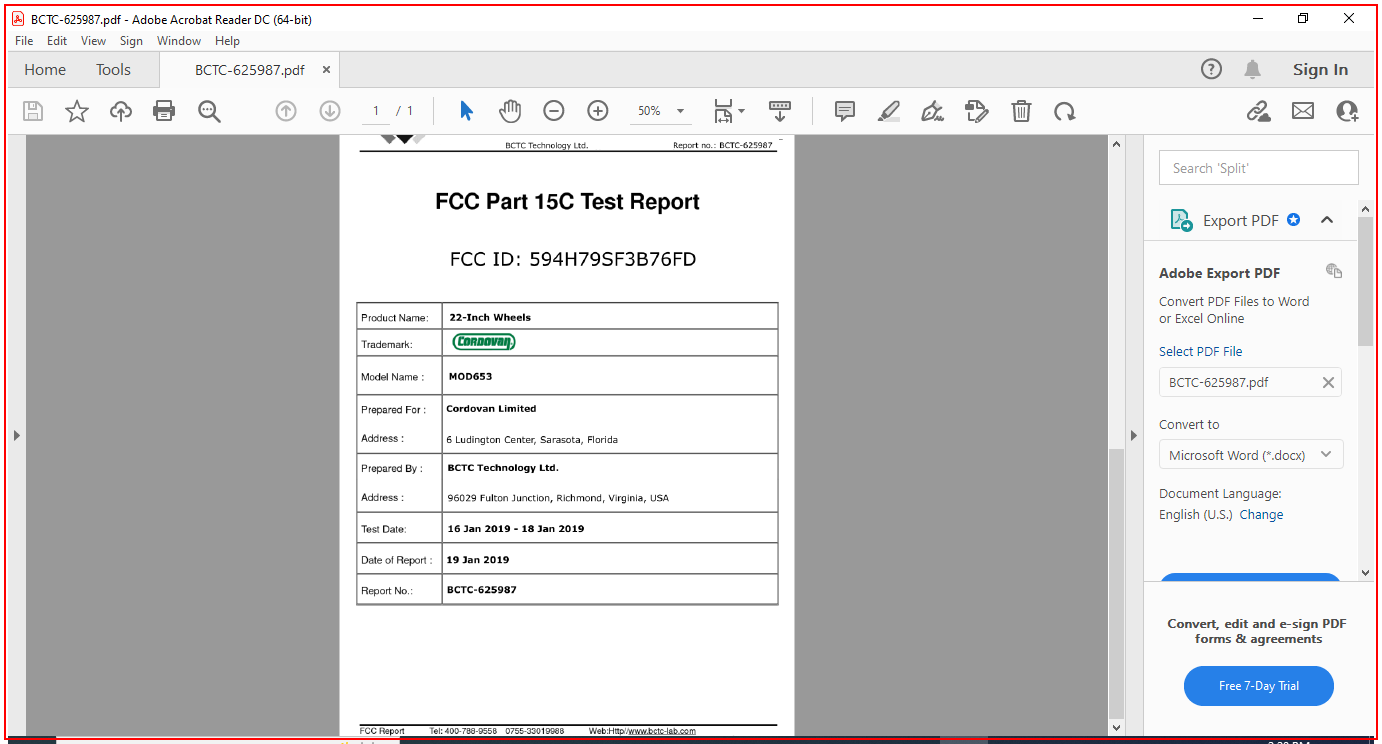
Task: Scrape date from scanned PDF documnets using OCR
Workflow: Main

Step 1: type a value into the element in window '*.pdf - Adobe Acrobat Reader DC (64-bit)' (acrobat.exe)

Step 2: Zoom Window on the dialog in window 'Zoom To' (acrobat.exe) (no picture)

Step 3: type "50" into the text box 'Magnification:' (no picture)

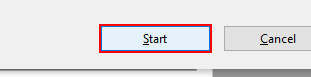
Step 4: type a value into the button 'Start' in window 'Reading Untagged Document with Assistive Technology' (acrobat.exe)

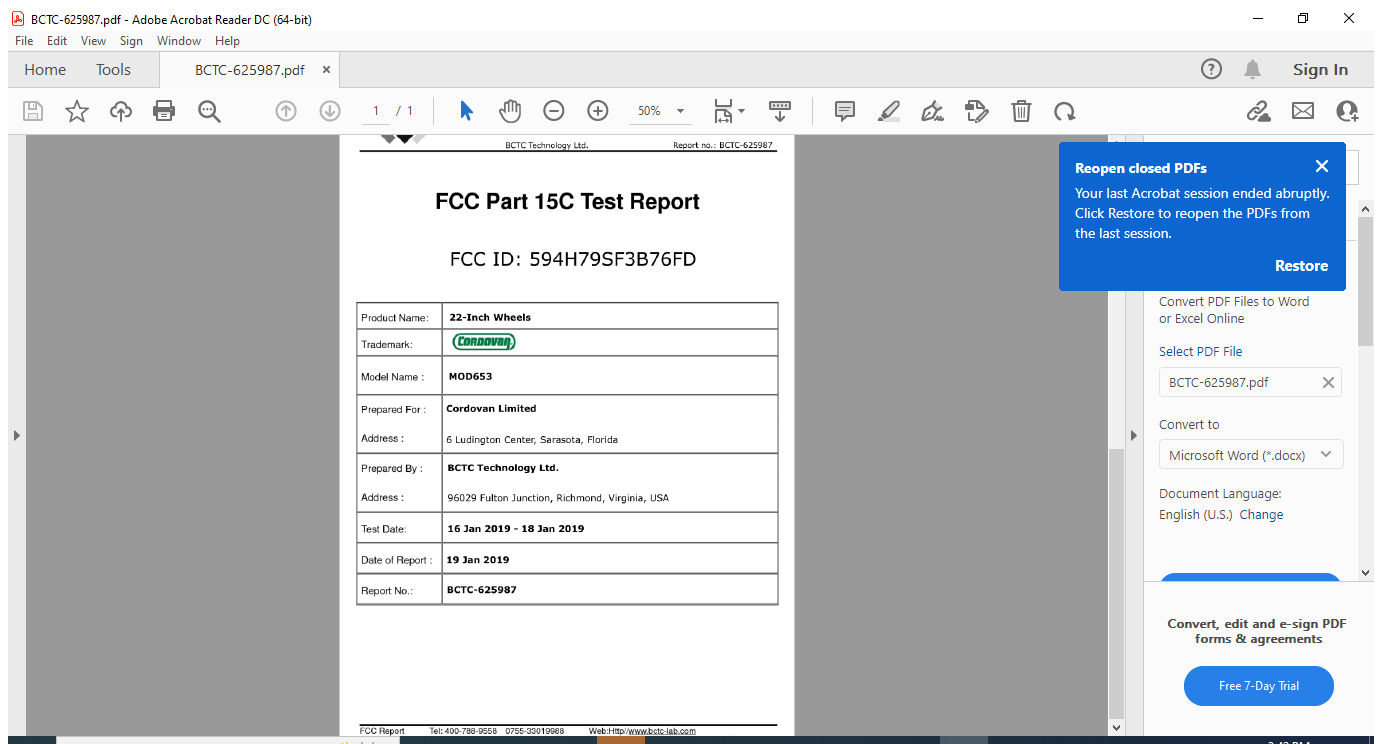
Step 5: Attach to PDF on the element in window '*.pdf - Adobe Acrobat Reader DC (64-bit)' (acrobat.exe)

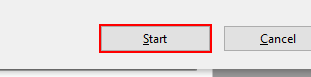
Step 6: type a value into the button 'Start' in window 'Reading Untagged Document with Assistive Technology' (acrobat.exe)

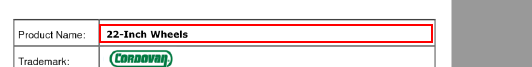
Step 7: get-text from the element 'Alert: Empty document' in window 'AVScrolledPageView'

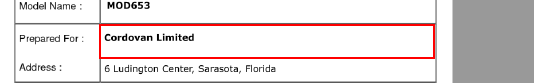
Step 8: get-text from the element 'Alert: Empty document' in window 'AVScrolledPageView'

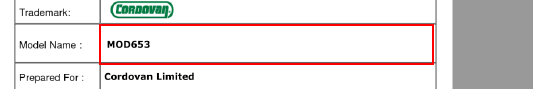
Step 9: get-text from the element 'Alert: Empty document' in window 'AVScrolledPageView'

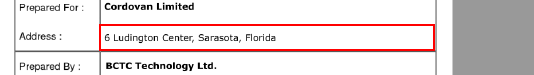
Step 10: get-text from the element 'Alert: Empty document' in window 'AVScrolledPageView'

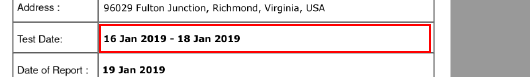
Step 11: get-text from the element 'Alert: Empty document' in window 'AVScrolledPageView'

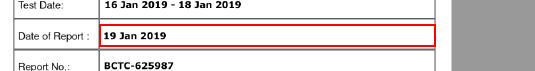
Step 12: get-text from the element 'Alert: Empty document' in window 'AVScrolledPageView'

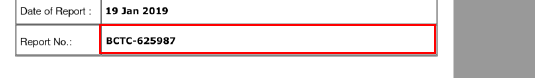
Step 13: get-text from the element 'Alert: Empty document' in window 'AVScrolledPageView'

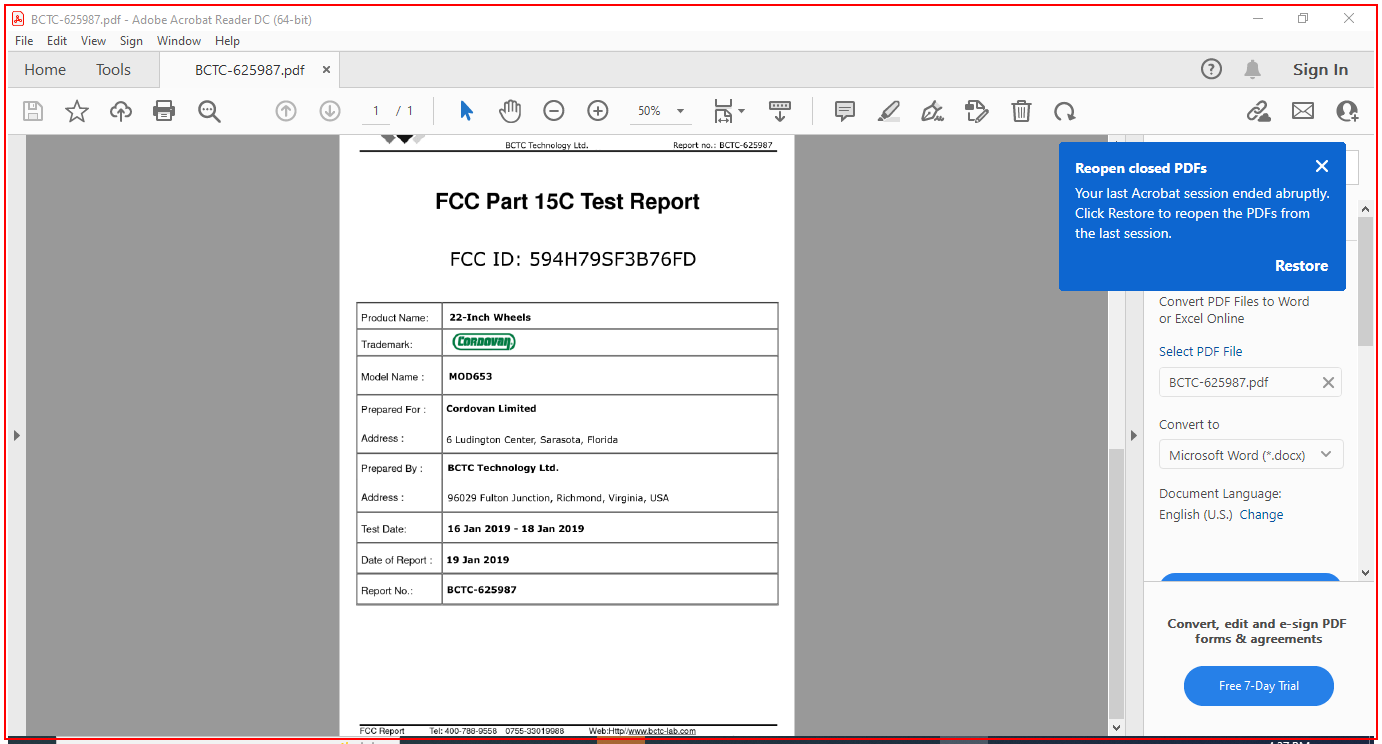
Step 14: Close PDF on the element in window '*.pdf - Adobe Acrobat Reader DC (64-bit)' (acrobat.exe)